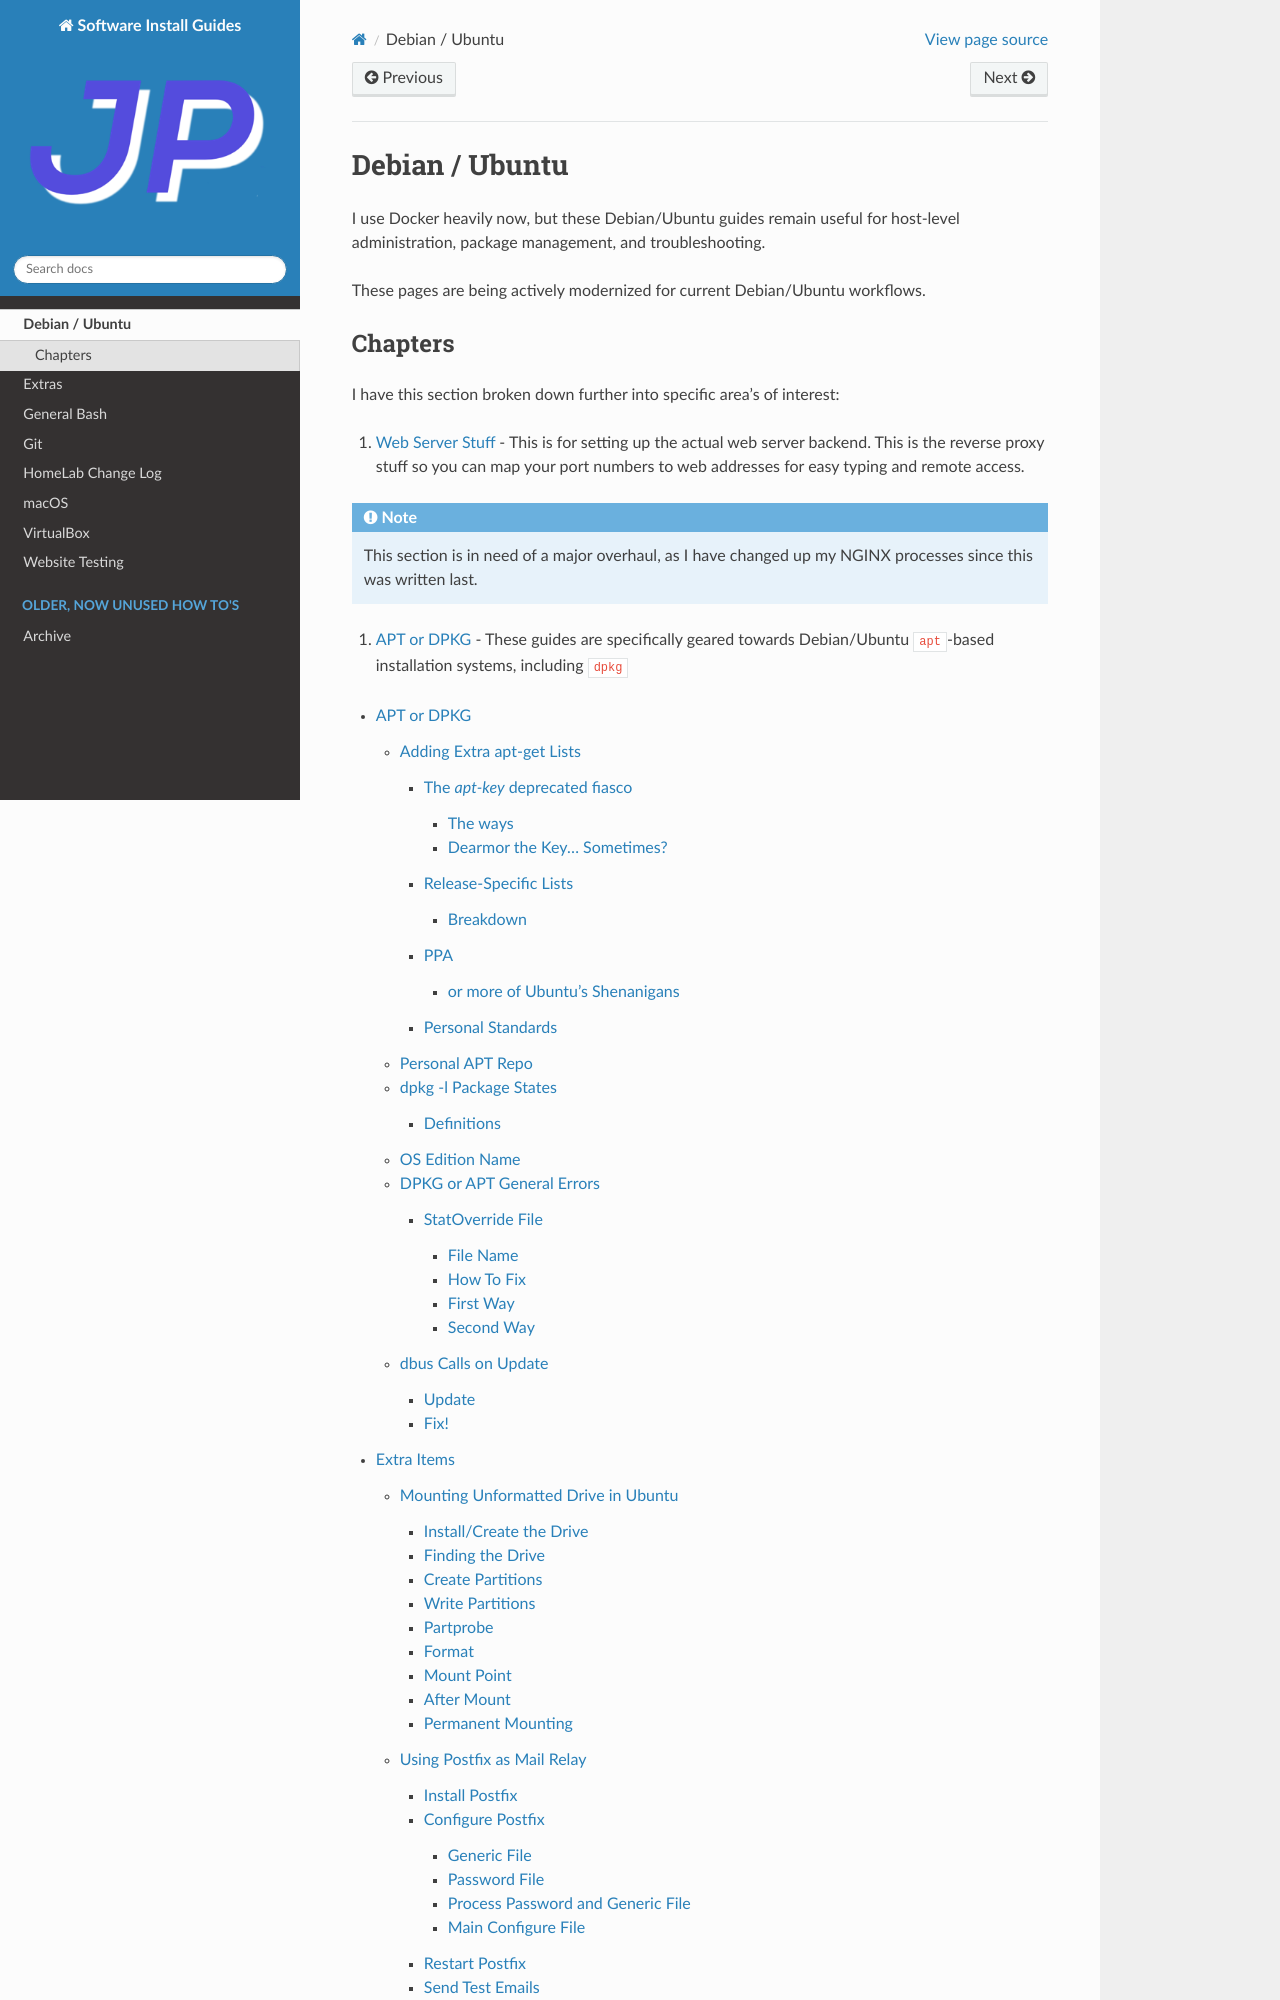

repository: jpartain89/Software-Install-Guides · page: docs/debian-ubuntu/index.html · generator: sphinx

===============
Debian / Ubuntu
===============

I use Docker heavily now, but these Debian/Ubuntu guides remain useful for host-level administration, package management, and troubleshooting.

These pages are being actively modernized for current Debian/Ubuntu workflows.
